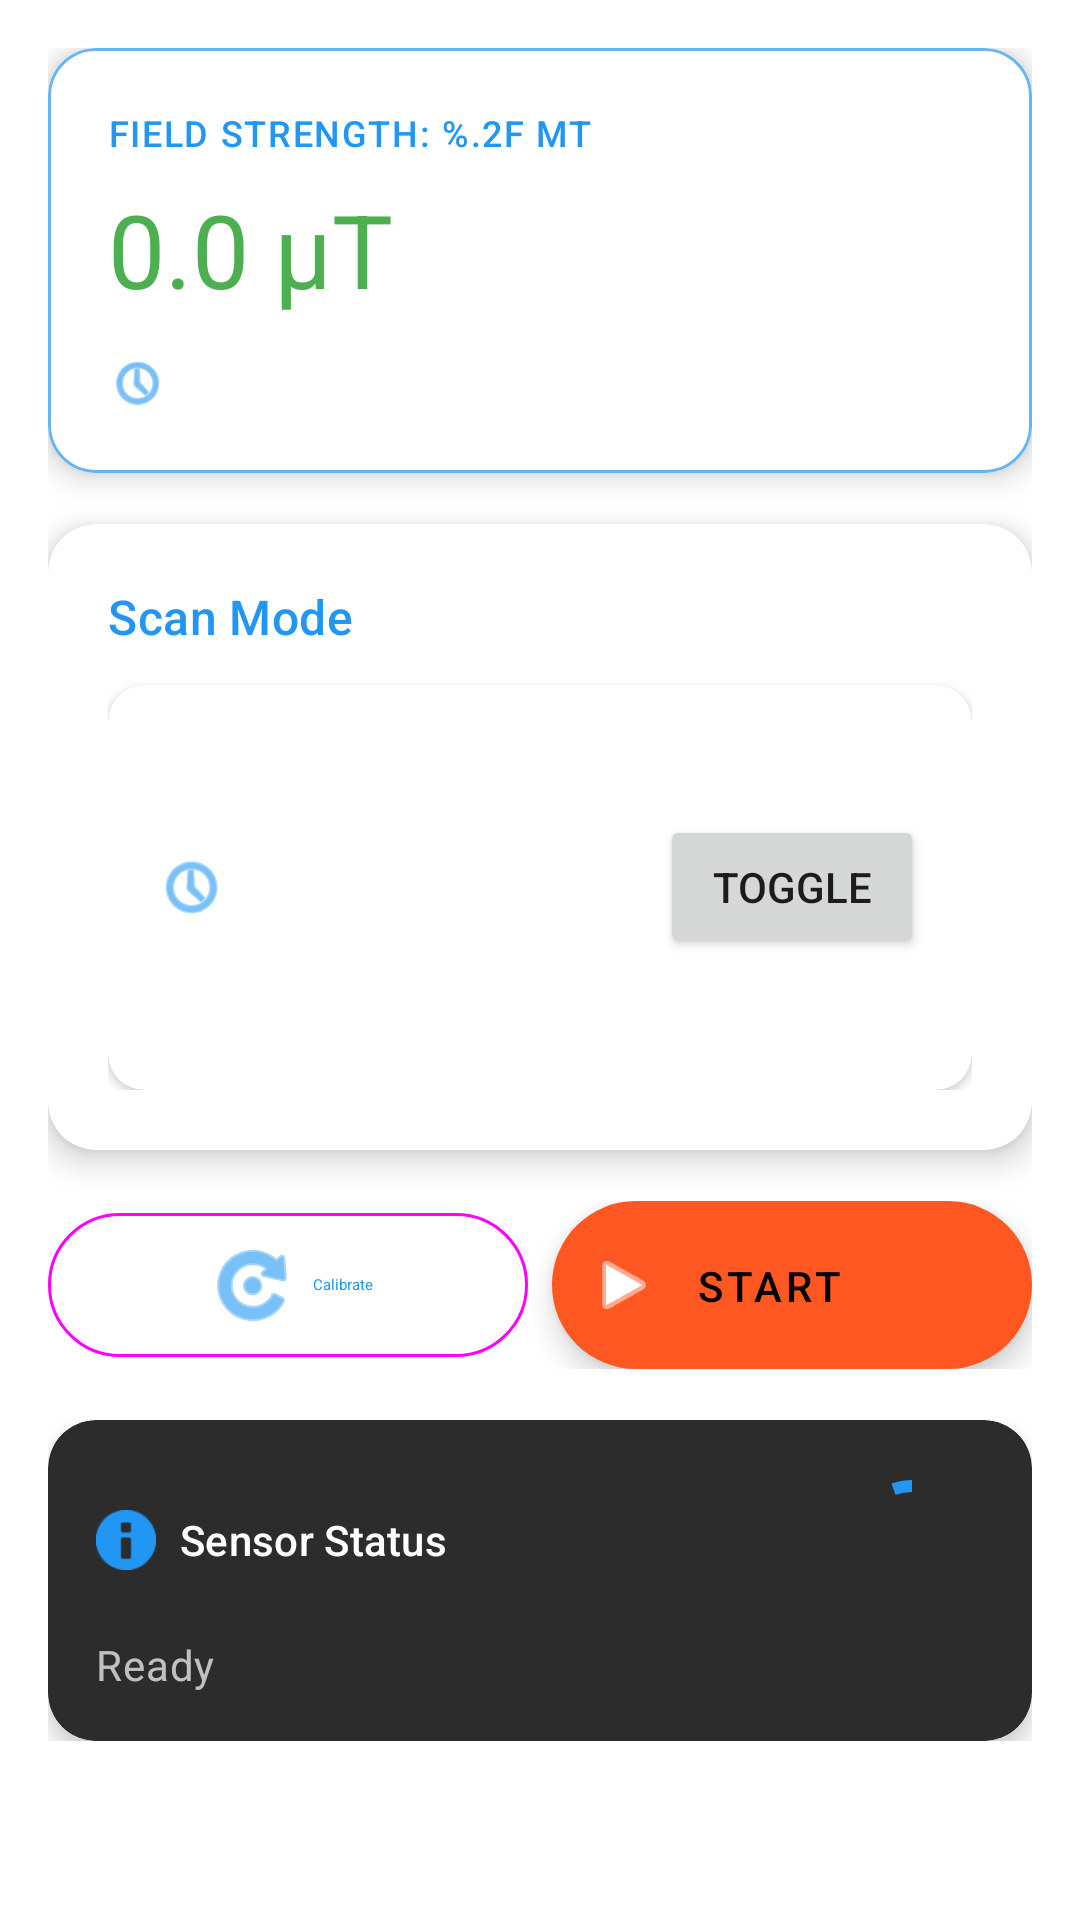

Write the Android layout XML for this screen, with the resource values it uses.
<!-- AndroidManifest.xml: application theme Theme.EMFieldVisualizer -->
<!-- res/layout/fragment_scan.xml -->
<?xml version="1.0" encoding="utf-8"?>
<androidx.coordinatorlayout.widget.CoordinatorLayout 
    xmlns:android="http://schemas.android.com/apk/res/android"
    xmlns:app="http://schemas.android.com/apk/res-auto"
    android:layout_width="match_parent"
    android:layout_height="match_parent"
    android:fitsSystemWindows="true">

    <androidx.core.widget.NestedScrollView
        android:layout_width="match_parent"
        android:layout_height="match_parent"
        android:clipToPadding="false"
        android:padding="16dp">

        <LinearLayout
            android:layout_width="match_parent"
            android:layout_height="wrap_content"
            android:orientation="vertical"
            android:showDividers="middle"
            android:divider="@drawable/spacing_divider">

            
            <com.google.android.material.card.MaterialCardView
                android:layout_width="match_parent"
                android:layout_height="wrap_content"
                android:layout_marginBottom="16dp"
                app:cardCornerRadius="16dp"
                app:cardElevation="6dp"
                app:strokeWidth="1dp"
                app:strokeColor="@color/primary_color_translucent">

                <LinearLayout
                    android:layout_width="match_parent"
                    android:layout_height="wrap_content"
                    android:orientation="vertical"
                    android:padding="20dp">

                    <TextView
                        android:layout_width="match_parent"
                        android:layout_height="wrap_content"
                        android:text="@string/scan_field_strength"
                        android:textAppearance="@style/TextAppearance.EMField.Overline"
                        android:textColor="@color/primary_color"
                        android:layout_marginBottom="8dp" />

                    <TextView
                        android:id="@+id/field_strength_text"
                        android:layout_width="match_parent"
                        android:layout_height="wrap_content"
                        android:text="0.0 μT"
                        android:textAppearance="@style/TextAppearance.EMField.Headline4"
                        android:textColor="@color/field_weak"
                        android:layout_marginBottom="12dp" />

                    <LinearLayout
                        android:layout_width="match_parent"
                        android:layout_height="wrap_content"
                        android:orientation="horizontal"
                        android:gravity="center_vertical">

                        <ImageView
                            android:layout_width="20dp"
                            android:layout_height="20dp"
                            android:src="@android:drawable/ic_menu_recent_history"
                            android:layout_marginEnd="8dp"
                            app:tint="@color/primary_color" />

                        <TextView
                            android:id="@+id/points_collected_text"
                            android:layout_width="0dp"
                            android:layout_height="wrap_content"
                            android:layout_weight="1"
                            android:text="@string/scan_points_collected"
                            android:textAppearance="@style/TextAppearance.EMField.Body2" />

                    </LinearLayout>

                </LinearLayout>

            </com.google.android.material.card.MaterialCardView>

            
            <com.google.android.material.card.MaterialCardView
                android:layout_width="match_parent"
                android:layout_height="wrap_content"
                android:layout_marginBottom="16dp"
                app:cardCornerRadius="16dp"
                app:cardElevation="6dp">

                <LinearLayout
                    android:layout_width="match_parent"
                    android:layout_height="wrap_content"
                    android:orientation="vertical"
                    android:padding="20dp">

                    <TextView
                        android:layout_width="match_parent"
                        android:layout_height="wrap_content"
                        android:text="@string/scan_mode_title"
                        android:textAppearance="@style/TextAppearance.EMField.Subtitle1"
                        android:layout_marginBottom="12dp" />

                    <com.google.android.material.card.MaterialCardView
                        android:layout_width="match_parent"
                        android:layout_height="wrap_content"
                        app:cardCornerRadius="12dp"
                        app:cardElevation="2dp"
                        app:rippleColor="@color/primary_color_translucent">

                        <LinearLayout
                            android:layout_width="match_parent"
                            android:layout_height="wrap_content"
                            android:orientation="horizontal"
                            android:padding="16dp"
                            android:gravity="center_vertical">

                            <ImageView
                                android:layout_width="24dp"
                                android:layout_height="24dp"
                                android:src="@android:drawable/ic_menu_recent_history"
                                android:layout_marginEnd="16dp"
                                app:tint="@color/primary_color" />

                            <LinearLayout
                                android:layout_width="0dp"
                                android:layout_height="wrap_content"
                                android:layout_weight="1"
                                android:orientation="vertical">

                                <TextView
                                    android:layout_width="match_parent"
                                    android:layout_height="wrap_content"
                                    android:text="@string/scan_mode_realtime"
                                    android:textAppearance="@style/TextAppearance.EMField.Body1" />

                                <TextView
                                    android:layout_width="match_parent"
                                    android:layout_height="wrap_content"
                                    android:text="@string/scan_mode_description"
                                    android:textAppearance="@style/TextAppearance.EMField.Caption"
                                    android:textColor="@color/text_secondary"
                                    android:layout_marginTop="4dp" />

                            </LinearLayout>

                            <Button
                                android:id="@+id/scan_mode_switch"
                                android:layout_width="wrap_content"
                                android:layout_height="wrap_content"
                                android:layout_marginStart="16dp"
                                android:text="Toggle"
                                android:contentDescription="Real-time mode toggle" />

                        </LinearLayout>

                    </com.google.android.material.card.MaterialCardView>

                </LinearLayout>

            </com.google.android.material.card.MaterialCardView>

            
            <LinearLayout
                android:layout_width="match_parent"
                android:layout_height="wrap_content"
                android:orientation="horizontal"
                android:gravity="center"
                android:layout_marginBottom="16dp">

                <com.google.android.material.button.MaterialButton
                    android:id="@+id/calibrate_button"
                    android:layout_width="0dp"
                    android:layout_height="56dp"
                    android:layout_weight="1"
                    android:layout_marginEnd="8dp"
                    android:text="@string/scan_calibrate"
                    app:icon="@android:drawable/ic_menu_rotate"
                    app:iconGravity="textStart"
                    style="@style/Widget.Material3.Button.OutlinedButton" />

                <com.google.android.material.floatingactionbutton.ExtendedFloatingActionButton
                    android:id="@+id/scan_fab"
                    android:layout_width="0dp"
                    android:layout_height="56dp"
                    android:layout_weight="1"
                    android:text="@string/scan_start"
                    app:icon="@android:drawable/ic_media_play"
                    app:iconTint="@color/on_primary" />

            </LinearLayout>

            
            <com.google.android.material.card.MaterialCardView
                android:layout_width="match_parent"
                android:layout_height="wrap_content"
                app:cardCornerRadius="16dp"
                app:cardElevation="4dp"
                app:cardBackgroundColor="@color/surface_variant">

                <LinearLayout
                    android:layout_width="match_parent"
                    android:layout_height="wrap_content"
                    android:orientation="vertical"
                    android:padding="16dp">

                    <LinearLayout
                        android:layout_width="match_parent"
                        android:layout_height="wrap_content"
                        android:orientation="horizontal"
                        android:gravity="center_vertical"
                        android:layout_marginBottom="8dp">

                        <ImageView
                            android:layout_width="20dp"
                            android:layout_height="20dp"
                            android:src="@android:drawable/ic_dialog_info"
                            android:layout_marginEnd="8dp"
                            app:tint="@color/primary_color" />

                        <TextView
                            android:layout_width="0dp"
                            android:layout_height="wrap_content"
                            android:layout_weight="1"
                            android:text="@string/sensor_status_title"
                            android:textAppearance="@style/TextAppearance.EMField.Subtitle2" />

                        <com.google.android.material.progressindicator.CircularProgressIndicator
                            android:id="@+id/sensor_status_indicator"
                            android:layout_width="24dp"
                            android:layout_height="24dp"
                            android:indeterminate="true"
                            app:indicatorColor="@color/primary_color" />

                    </LinearLayout>

                    <TextView
                        android:id="@+id/sensor_status_text"
                        android:layout_width="match_parent"
                        android:layout_height="wrap_content"
                        android:text="@string/sensor_status_ready"
                        android:textAppearance="@style/TextAppearance.EMField.Body2"
                        android:textColor="@color/text_secondary" />

                </LinearLayout>

            </com.google.android.material.card.MaterialCardView>

        </LinearLayout>

    </androidx.core.widget.NestedScrollView>

</androidx.coordinatorlayout.widget.CoordinatorLayout>
<!-- resources referenced by this layout -->
<resources>
  <color name="field_weak">#4CAF50</color>
  <color name="on_primary">#FFFFFF</color>
  <color name="primary_color">#2196F3</color>
  <color name="primary_color_translucent">#B32196F3</color>
  <color name="surface_variant">#2C2C2C</color>
  <color name="text_secondary">#B3FFFFFF</color>
  <!-- drawable spacing_divider (drawable) -->
  <?xml version="1.0" encoding="utf-8"?>
  <shape xmlns:android="http://schemas.android.com/apk/res/android"
      android:shape="rectangle">
      
      <solid android:color="@color/divider_color" />
      
      <size
          android:width="1dp"
          android:height="1dp" />
          
  </shape>
  <string name="scan_calibrate">Calibrate</string>
  <string name="scan_field_strength">Field Strength: %.2f μT</string>
  <string name="scan_mode_description">Toggle between real-time and manual scanning modes</string>
  <string name="scan_mode_realtime">Real-time Mode</string>
  <string name="scan_mode_title">Scan Mode</string>
  <string name="scan_points_collected">Points: %d</string>
  <string name="scan_start">Start Scanning</string>
  <string name="sensor_status_ready">Ready</string>
  <string name="sensor_status_title">Sensor Status</string>
  <style name="TextAppearance.EMField.Body1" parent="TextAppearance.Material3.BodyLarge">
          <item name="android:textColor">@color/white</item>
          <item name="android:textSize">16sp</item>
          <item name="android:fontFamily">sans-serif</item>
      </style>
  <style name="TextAppearance.EMField.Body2" parent="TextAppearance.Material3.BodyMedium">
          <item name="android:textColor">@color/white</item>
          <item name="android:textSize">14sp</item>
          <item name="android:fontFamily">sans-serif</item>
      </style>
  <style name="TextAppearance.EMField.Caption" parent="TextAppearance.Material3.BodySmall">
          <item name="android:textColor">@color/text_secondary</item>
          <item name="android:textSize">12sp</item>
          <item name="android:fontFamily">sans-serif</item>
      </style>
  <style name="TextAppearance.EMField.Headline4" parent="TextAppearance.Material3.HeadlineMedium">
          <item name="android:textColor">@color/white</item>
          <item name="android:textSize">34sp</item>
          <item name="android:fontFamily">sans-serif-light</item>
      </style>
  <style name="TextAppearance.EMField.Overline" parent="TextAppearance.Material3.LabelSmall">
          <item name="android:textColor">@color/primary_color</item>
          <item name="android:textSize">12sp</item>
          <item name="android:textAllCaps">true</item>
          <item name="android:fontFamily">sans-serif-medium</item>
      </style>
  <style name="TextAppearance.EMField.Subtitle1" parent="TextAppearance.Material3.TitleMedium">
          <item name="android:textColor">@color/primary_color</item>
          <item name="android:textSize">16sp</item>
          <item name="android:fontFamily">sans-serif-medium</item>
      </style>
  <style name="TextAppearance.EMField.Subtitle2" parent="TextAppearance.Material3.TitleSmall">
          <item name="android:textColor">@color/white</item>
          <item name="android:textSize">14sp</item>
          <item name="android:fontFamily">sans-serif-medium</item>
      </style>
  <color name="divider_color">#33FFFFFF</color>
  <color name="white">#FFFFFF</color>
  <color name="primary">#2196F3</color>
  <color name="primary_dark">#1976D2</color>
  <color name="accent">#FF5722</color>
  <color name="accent_dark">#E64A19</color>
  <color name="black">#000000</color>
</resources>
